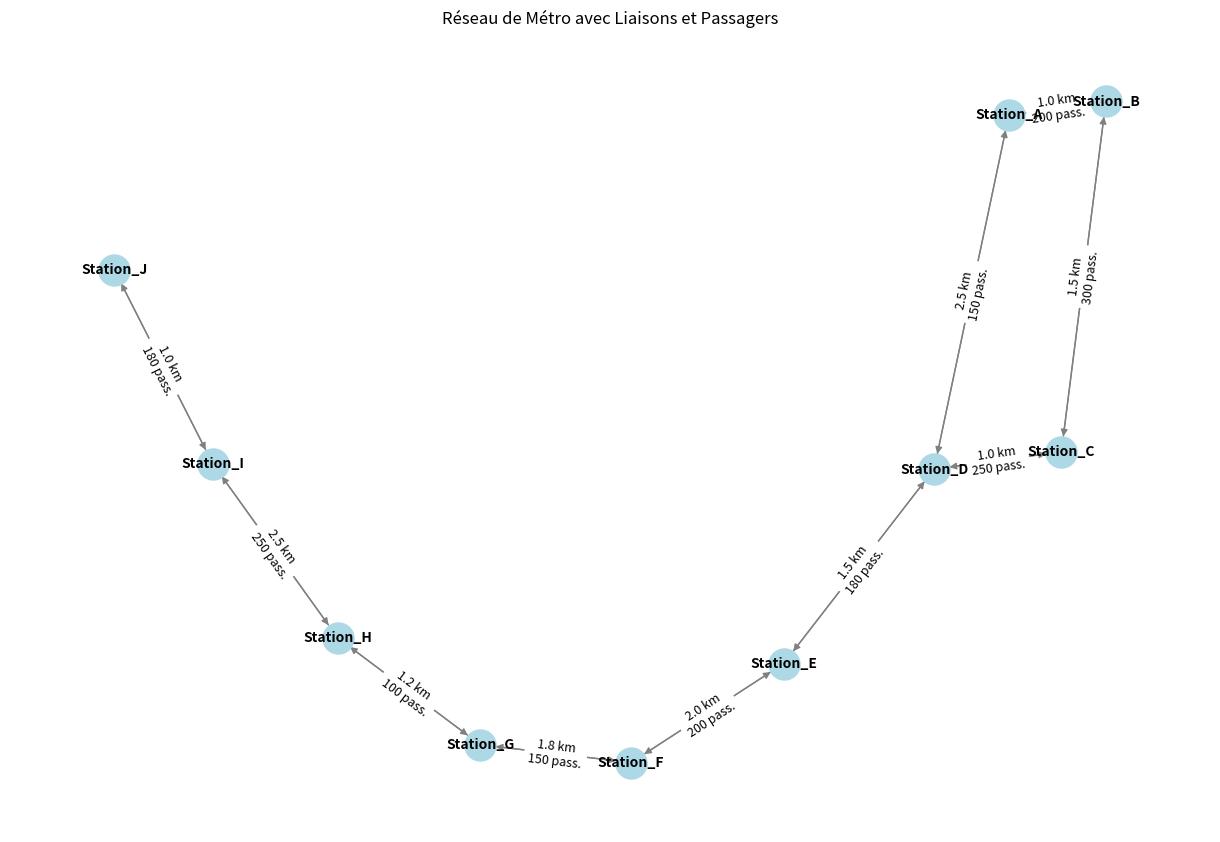

Here is the Python script that generated this plot:
import pandas as pd
import networkx as nx
import matplotlib.pyplot as plt

# Définir le DataFrame avec plusieurs sous-réseaux interconnectés
data = {
    'Station_A': [
        None, {'lines': ['Ligne 1'], 'distance': 1.0, 'passengers': 200}, None, {'lines': ['Ligne 2'], 'distance': 2.5, 'passengers': 150}, None, None, None, None, None, None],
    'Station_B': [
        {'lines': ['Ligne 1'], 'distance': 1.0, 'passengers': 200}, None, {'lines': ['Ligne 1'], 'distance': 1.5, 'passengers': 300}, None, None, None, None, None, None, None],
    'Station_C': [
        None, {'lines': ['Ligne 1'], 'distance': 1.5, 'passengers': 300}, None, {'lines': ['Ligne 3'], 'distance': 1.0, 'passengers': 250}, None, None, None, None, None, None],
    'Station_D': [
        {'lines': ['Ligne 2'], 'distance': 2.5, 'passengers': 150}, None, {'lines': ['Ligne 3'], 'distance': 1.0, 'passengers': 250}, None, {'lines': ['Ligne 4'], 'distance': 1.5, 'passengers': 180}, None, None, None, None, None],
    'Station_E': [
        None, None, None, {'lines': ['Ligne 4'], 'distance': 1.5, 'passengers': 180}, None, {'lines': ['Ligne 5'], 'distance': 2.0, 'passengers': 200}, None, None, None, None],
    'Station_F': [
        None, None, None, None, {'lines': ['Ligne 5'], 'distance': 2.0, 'passengers': 200}, None, {'lines': ['Ligne 6'], 'distance': 1.8, 'passengers': 150}, None, None, None],
    'Station_G': [
        None, None, None, None, None, {'lines': ['Ligne 6'], 'distance': 1.8, 'passengers': 150}, None, {'lines': ['Ligne 7'], 'distance': 1.2, 'passengers': 100}, None, None],
    'Station_H': [
        None, None, None, None, None, None, {'lines': ['Ligne 7'], 'distance': 1.2, 'passengers': 100}, None, {'lines': ['Ligne 8'], 'distance': 2.5, 'passengers': 250}, None],
    'Station_I': [
        None, None, None, None, None, None, None, {'lines': ['Ligne 8'], 'distance': 2.5, 'passengers': 250}, None, {'lines': ['Ligne 9'], 'distance': 1.0, 'passengers': 180}],
    'Station_J': [
        None, None, None, None, None, None, None, None, {'lines': ['Ligne 9'], 'distance': 1.0, 'passengers': 180}, None]
}

# Liste des stations, en s'assurant qu'il y a bien 10 stations
stations = ['Station_A', 'Station_B', 'Station_C', 'Station_D', 'Station_E', 'Station_F', 'Station_G', 'Station_H', 'Station_I', 'Station_J']

# Vérification que toutes les stations ont une liaison avec toutes les autres (ou None si pas de connexion)
graph_df = pd.DataFrame(data, index=stations)

# Affichage du DataFrame pour voir les liaisons
print(graph_df)

# Création du graphe avec NetworkX à partir du DataFrame
G = nx.DiGraph()

# Ajouter des arêtes au graphe en utilisant les informations du DataFrame
for start_station in graph_df.index:
    for end_station in graph_df.columns:
        connection = graph_df.loc[start_station, end_station]
        if connection is not None:
            G.add_edge(start_station, end_station,
                       lines=connection['lines'],
                       distance=connection['distance'],
                       passengers=connection['passengers'])

start_station = 'Station_A'
end_station = 'Station_G'
# Trouver tous les chemins entre Station_A et Station_F
all_paths = list(nx.all_simple_paths(G, source=start_station, target=end_station))


# Afficher les chemins avec des informations détaillées
print(f"Tous les chemins de {start_station} à {end_station}:")
for path in all_paths:
    # Calculer la distance totale et d'autres métriques si nécessaire
    total_distance = 0
    total_passengers = 0
    for i in range(len(path) - 1):
        edge_data = G[path[i]][path[i + 1]]
        total_distance += edge_data['distance']
        total_passengers += edge_data['passengers']
    print(f"Chemin: {path}, Distance totale: {total_distance} km, Passagers: {total_passengers}")

# Dessiner le graphe
pos = nx.spring_layout(G)  # Positionnement automatique des nœuds

plt.figure(figsize=(12, 8))
nx.draw(G, pos, with_labels=True, node_color="lightblue", node_size=500, edge_color="gray", font_size=10, font_weight="bold")

# Ajouter les labels des arêtes avec les informations (distance et passagers)
edge_labels = {(u, v): f"{d['distance']} km\n{d['passengers']} pass."
               for u, v, d in G.edges(data=True)}
nx.draw_networkx_edge_labels(G, pos, edge_labels=edge_labels, font_size=9)

plt.title("Réseau de Métro avec Liaisons et Passagers")
plt.show()
